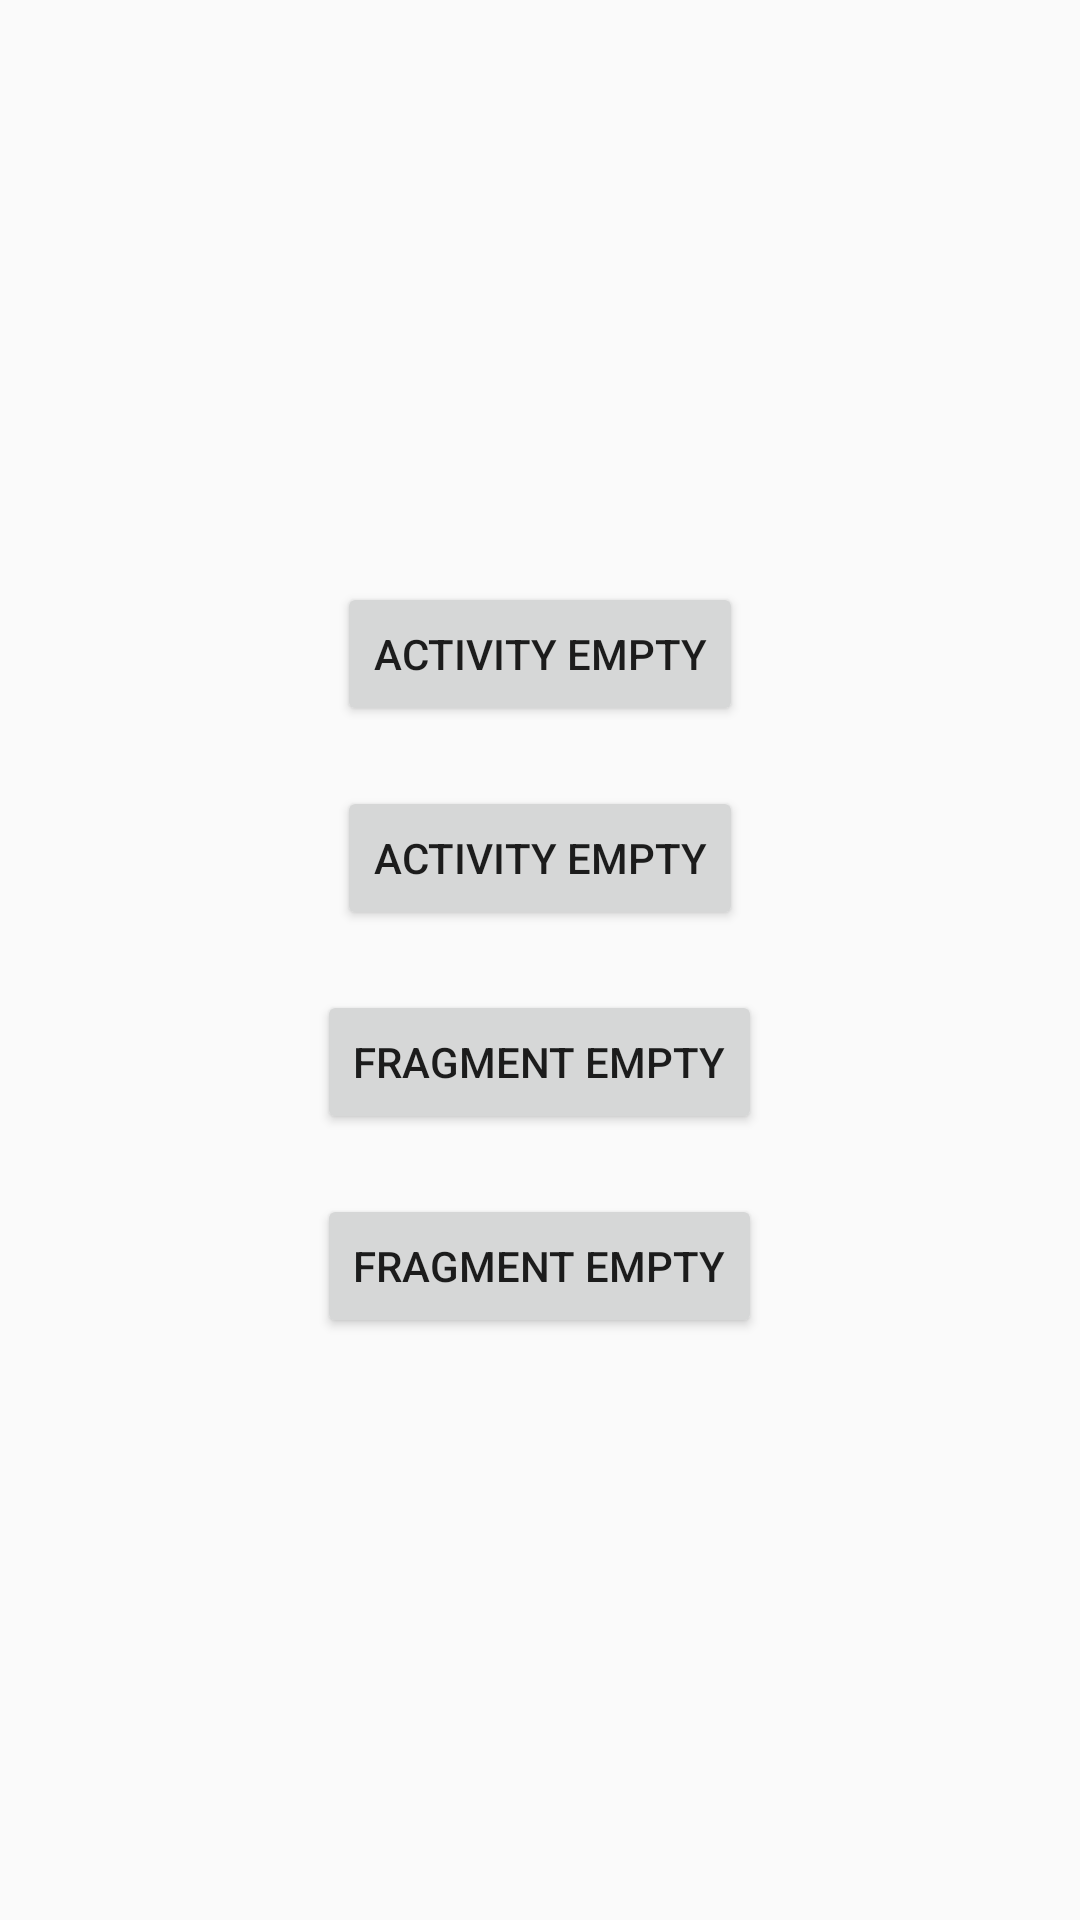

Here is an Android app screen rendered from its layout file. Give the layout XML and the strings, colors and styles it references.
<!-- AndroidManifest.xml: application theme Theme.AppCompat.Light.NoActionBar -->
<!-- res/layout/fragment_home.xml -->
<?xml version="1.0" encoding="utf-8"?>
<LinearLayout xmlns:android="http://schemas.android.com/apk/res/android"
    android:layout_width="match_parent"
    android:layout_height="match_parent"
    android:gravity="center"
    android:orientation="vertical">

    <Button
        android:id="@+id/btn_actvity_empty"
        android:layout_width="wrap_content"
        android:layout_height="wrap_content"
        android:layout_margin="10dp"
        android:text="activity empty" />

    <Button
        android:id="@+id/btn_actvity_netError"
        android:layout_width="wrap_content"
        android:layout_height="wrap_content"
        android:layout_margin="10dp"
        android:text="activity empty" />

    <Button
        android:id="@+id/btn_fragment_empty"
        android:layout_width="wrap_content"
        android:layout_height="wrap_content"
        android:layout_margin="10dp"
        android:text="fragment empty" />

    <Button
        android:id="@+id/btn_fragment_netError"
        android:layout_width="wrap_content"
        android:layout_height="wrap_content"
        android:layout_margin="10dp"
        android:text="fragment empty" />
</LinearLayout>
<!-- resources referenced by this layout -->
<resources>

</resources>
